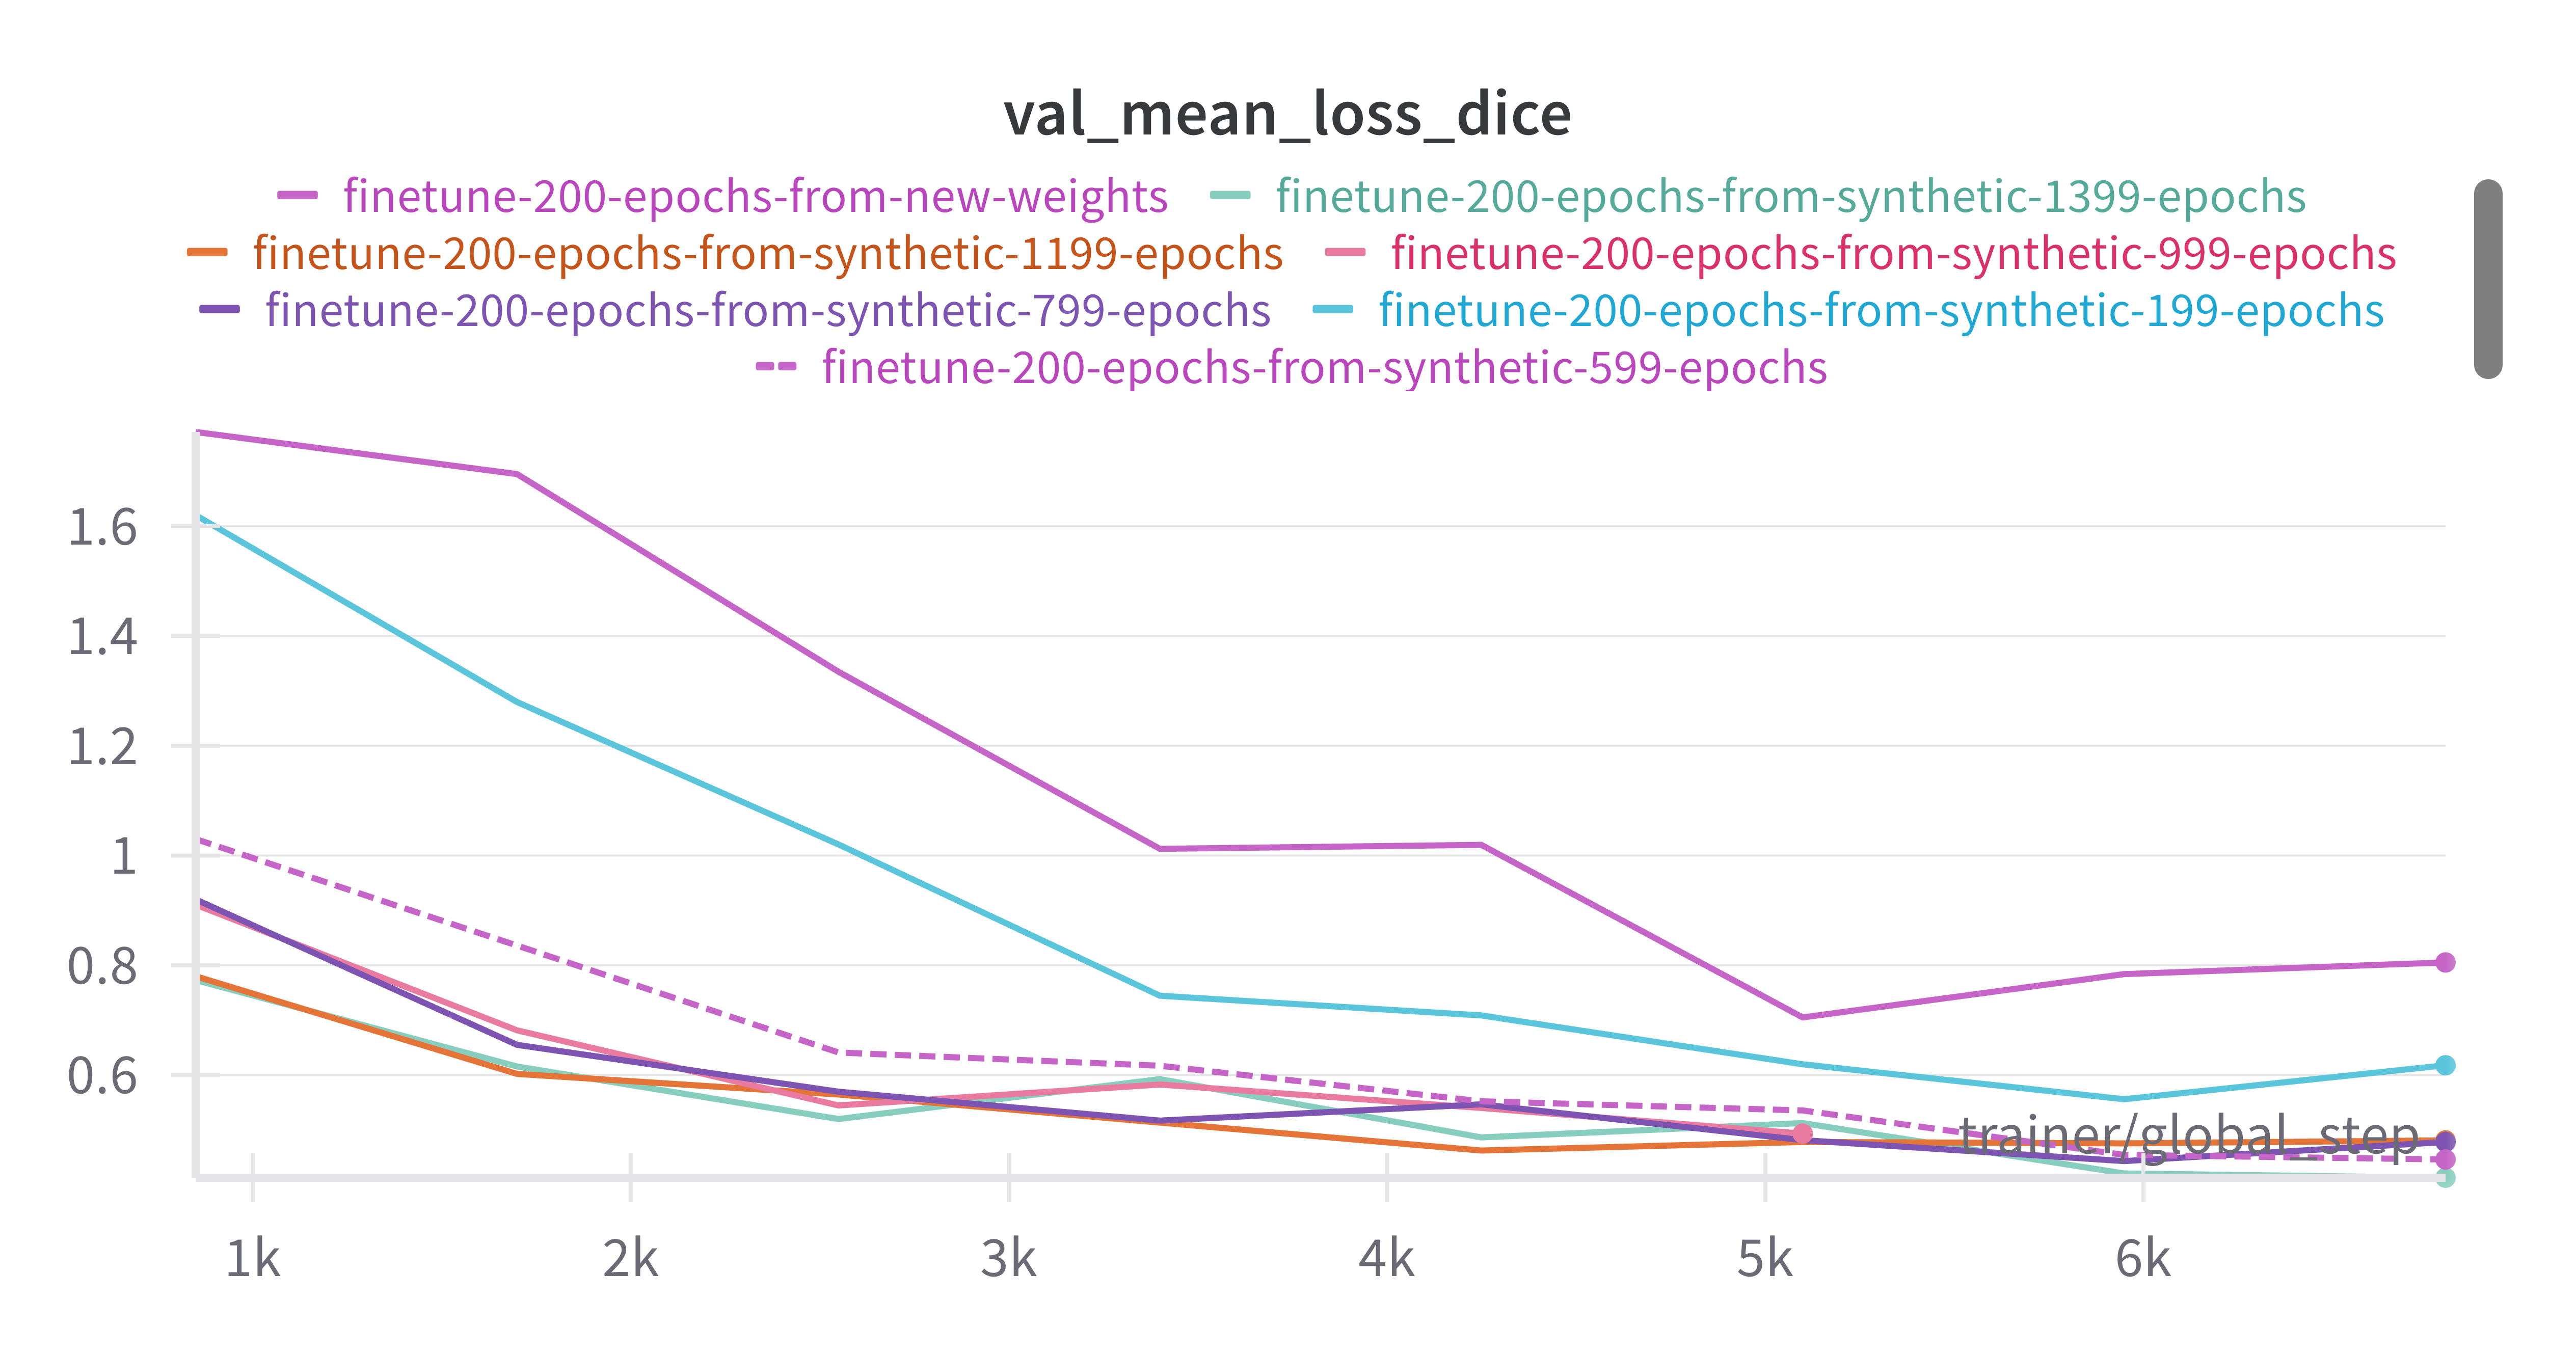

The file beside this chart, header and first rows:
trainer/global_step, finetune-200-epochs-from-new-weights - _…, finetune-200-epochs-from-new-weights - _…, finetune-200-epochs-from-new-weights - _…, finetune-200-epochs-from-new-weights - v…, finetune-200-epochs-from-new-weights - v…, finetune-200-epochs-from-new-weights - v…, finetune-200-epochs-from-synthetic-1399-…, finetune-200-epochs-from-synthetic-1399-…, finetune-200-epochs-from-synthetic-1399-…, finetune-200-epochs-from-synthetic-1399-…, finetune-200-epochs-from-synthetic-1399-…, finetune-200-epochs-from-synthetic-1399-…, finetune-200-epochs-from-synthetic-1199-…, finetune-200-epochs-from-synthetic-1199-…, finetune-200-epochs-from-synthetic-1199-…, finetune-200-epochs-from-synthetic-1199-…, finetune-200-epochs-from-synthetic-1199-…, finetune-200-epochs-from-synthetic-1199-…, finetune-200-epochs-from-synthetic-999-e…, finetune-200-epochs-from-synthetic-999-e…, finetune-200-epochs-from-synthetic-999-e…, finetune-200-epochs-from-synthetic-999-e…, finetune-200-epochs-from-synthetic-999-e…
849, 86, 86, 86, 1.772, 1.772, 1.772, 85, 85, 85, 0.7729, 0.7729, 0.7729, 85, 85, 85, 0.78, 0.78, 0.78, 85, 85, 85, 0.9104, 0.9104
1699, 176, 176, 176, 1.695, 1.695, 1.695, 171, 171, 171, 0.6155, 0.6155, 0.6155, 171, 171, 171, 0.602, 0.602, 0.602, 171, 171, 171, 0.6814, 0.6814
2549, 262, 262, 262, 1.335, 1.335, 1.335, 257, 257, 257, 0.5198, 0.5198, 0.5198, 257, 257, 257, 0.5645, 0.5645, 0.5645, 257, 257, 257, 0.5445, 0.5445
3399, 348, 348, 348, 1.012, 1.012, 1.012, 343, 343, 343, 0.5925, 0.5925, 0.5925, 343, 343, 343, 0.5133, 0.5133, 0.5133, 343, 343, 343, 0.5827, 0.5827
4249, 434, 434, 434, 1.019, 1.019, 1.019, 429, 429, 429, 0.4863, 0.4863, 0.4863, 429, 429, 429, 0.4623, 0.4623, 0.4623, 429, 429, 429, 0.5399, 0.5399
5099, 520, 520, 520, 0.7049, 0.7049, 0.7049, 515, 515, 515, 0.5124, 0.5124, 0.5124, 515, 515, 515, 0.478, 0.478, 0.478, 515, 515, 515, 0.4932, 0.4932
5949, 606, 606, 606, 0.7838, 0.7838, 0.7838, 601, 601, 601, 0.4206, 0.4206, 0.4206, 601, 601, 601, 0.4754, 0.4754, 0.4754, , , , , 
6799, 692, 692, 692, 0.8051, 0.8051, 0.8051, 687, 687, 687, 0.4127, 0.4127, 0.4127, 687, 687, 687, 0.4808, 0.4808, 0.4808, , , , , 
